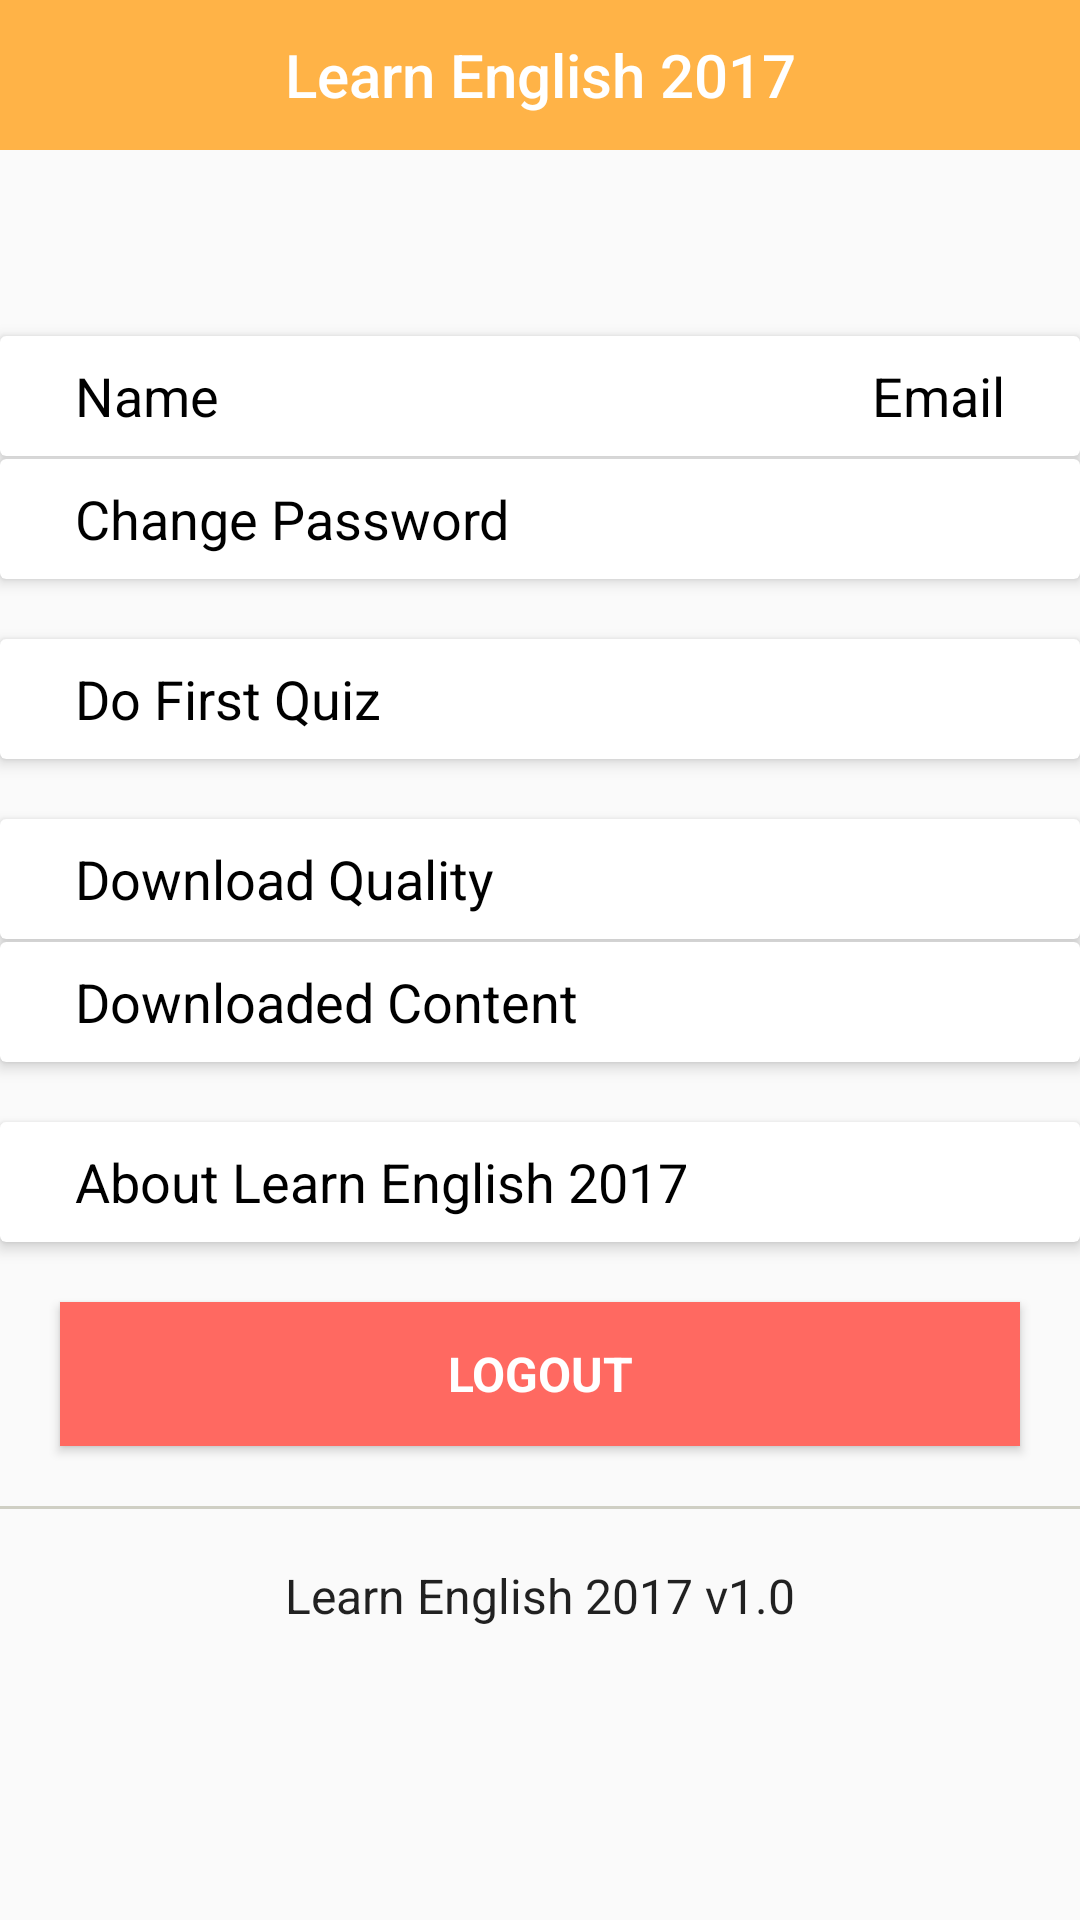

Android layout source for this screen:
<!-- AndroidManifest.xml: application theme AppTheme -->
<!-- res/layout/fragment5_layout.xml -->
<?xml version="1.0" encoding="utf-8"?>
<RelativeLayout xmlns:android="http://schemas.android.com/apk/res/android"
    xmlns:app="http://schemas.android.com/apk/res-auto"
    android:id="@+id/fragment5_container"
    android:layout_width="match_parent"
    android:layout_height="wrap_content"
    android:layout_alignParentTop="true"
    android:background="?android:windowBackground">

    <android.support.design.widget.AppBarLayout
        android:layout_width="match_parent"
        android:layout_height="wrap_content"
        app:elevation="0dp">

        <android.support.v7.widget.Toolbar
            android:id="@+id/toolbar"
            android:layout_width="match_parent"
            android:layout_height="50dp"
            android:background="@color/colorOrange"
            app:contentInsetStart="0dp">

            <TextView
                android:layout_width="match_parent"
                android:layout_height="wrap_content"
                android:gravity="center"
                android:text="Learn English 2017"
                android:textAppearance="@style/Base.TextAppearance.AppCompat.Widget.ActionBar.Title"
                android:textColor="@color/white" />

        </android.support.v7.widget.Toolbar>

    </android.support.design.widget.AppBarLayout>

    <LinearLayout xmlns:android="http://schemas.android.com/apk/res/android"
        xmlns:app="http://schemas.android.com/apk/res-auto"
        android:layout_width="match_parent"
        android:layout_height="match_parent"
        android:gravity="center"
        android:orientation="vertical">

        <android.support.v7.widget.CardView xmlns:card_view="http://schemas.android.com/apk/res-auto"
            android:layout_width="match_parent"
            android:layout_height="40dp"
            android:layout_marginTop="15dp"
            card_view:cardElevation="3dp">

            <RelativeLayout
                android:layout_width="match_parent"
                android:layout_height="match_parent"
                android:padding="5dp">

                <TextView
                    android:id="@+id/name"
                    android:layout_width="wrap_content"
                    android:layout_height="wrap_content"
                    android:layout_centerVertical="true"
                    android:layout_marginLeft="20dp"
                    android:text="Name"
                    android:textAppearance="@style/Base.TextAppearance.AppCompat.Medium"
                    android:textColor="@color/colorBlack" />

                <TextView
                    android:id="@+id/email"
                    android:layout_width="wrap_content"
                    android:layout_height="wrap_content"
                    android:layout_alignParentRight="true"
                    android:layout_centerVertical="true"
                    android:layout_marginRight="20dp"
                    android:text="Email"
                    android:textAppearance="@style/Base.TextAppearance.AppCompat.Medium"
                    android:textColor="@color/colorBlack" />

            </RelativeLayout>

        </android.support.v7.widget.CardView>

        <android.support.v7.widget.CardView xmlns:card_view="http://schemas.android.com/apk/res-auto"
            android:layout_width="match_parent"
            android:layout_height="40dp"
            android:layout_marginTop="1dp"
            card_view:cardElevation="3dp">

            <RelativeLayout
                android:layout_width="match_parent"
                android:layout_height="match_parent"
                android:padding="5dp">

                <TextView
                    android:id="@+id/txtChangePassword"
                    android:layout_width="match_parent"
                    android:layout_height="wrap_content"
                    android:layout_centerVertical="true"
                    android:layout_marginLeft="20dp"
                    android:text="Change Password"
                    android:textAppearance="@style/Base.TextAppearance.AppCompat.Medium"
                    android:textColor="@color/colorBlack" />

            </RelativeLayout>

        </android.support.v7.widget.CardView>

        <android.support.v7.widget.CardView xmlns:card_view="http://schemas.android.com/apk/res-auto"
            android:id="@+id/cvDoQuiz"
            android:layout_width="match_parent"
            android:layout_height="40dp"
            android:layout_marginTop="20dp"
            card_view:cardElevation="3dp">

            <RelativeLayout
                android:layout_width="match_parent"
                android:layout_height="match_parent"
                android:padding="5dp">

                <TextView
                    android:layout_width="match_parent"
                    android:layout_height="wrap_content"
                    android:layout_centerVertical="true"
                    android:layout_marginLeft="20dp"
                    android:text="Do First Quiz"
                    android:textAppearance="@style/Base.TextAppearance.AppCompat.Medium"
                    android:textColor="@color/colorBlack" />

            </RelativeLayout>

        </android.support.v7.widget.CardView>

        <android.support.v7.widget.CardView xmlns:card_view="http://schemas.android.com/apk/res-auto"
            android:id="@+id/cvDownloadQuality"
            android:layout_width="match_parent"
            android:layout_height="40dp"
            android:layout_marginTop="20dp"
            card_view:cardElevation="3dp">

            <RelativeLayout
                android:layout_width="match_parent"
                android:layout_height="match_parent"
                android:padding="5dp">

                <TextView
                    android:layout_width="match_parent"
                    android:layout_height="wrap_content"
                    android:layout_centerVertical="true"
                    android:layout_marginLeft="20dp"
                    android:text="Download Quality"
                    android:textAppearance="@style/Base.TextAppearance.AppCompat.Medium"
                    android:textColor="@color/colorBlack" />

            </RelativeLayout>

        </android.support.v7.widget.CardView>

        <android.support.v7.widget.CardView xmlns:card_view="http://schemas.android.com/apk/res-auto"
            android:id="@+id/cvDownloadedContent"
            android:layout_width="match_parent"
            android:layout_height="40dp"
            android:layout_marginTop="1dp"
            card_view:cardElevation="3dp">

            <RelativeLayout
                android:layout_width="match_parent"
                android:layout_height="match_parent"
                android:padding="5dp">

                <TextView
                    android:layout_width="match_parent"
                    android:layout_height="wrap_content"
                    android:layout_centerVertical="true"
                    android:layout_marginLeft="20dp"
                    android:text="Downloaded Content"
                    android:textAppearance="@style/Base.TextAppearance.AppCompat.Medium"
                    android:textColor="@color/colorBlack" />

            </RelativeLayout>

        </android.support.v7.widget.CardView>

        <android.support.v7.widget.CardView xmlns:card_view="http://schemas.android.com/apk/res-auto"
            android:id="@+id/cvAbout"
            android:layout_width="match_parent"
            android:layout_height="40dp"
            android:layout_marginTop="20dp"
            card_view:cardElevation="3dp">

            <RelativeLayout
                android:layout_width="match_parent"
                android:layout_height="match_parent"
                android:padding="5dp">

                <TextView
                    android:id="@+id/txtAbout"
                    android:layout_width="match_parent"
                    android:layout_height="wrap_content"
                    android:layout_centerVertical="true"
                    android:layout_marginLeft="20dp"
                    android:text="About Learn English 2017"
                    android:textAppearance="@style/Base.TextAppearance.AppCompat.Medium"
                    android:textColor="@color/colorBlack" />

            </RelativeLayout>

        </android.support.v7.widget.CardView>

        <Button
            android:id="@+id/btnLogout"
            android:layout_width="match_parent"
            android:layout_height="wrap_content"
            android:layout_margin="20dp"
            android:background="@color/colorRed"
            android:text="LOGOUT"
            android:textAllCaps="false"
            android:textAppearance="@style/Base.TextAppearance.AppCompat.Subhead"
            android:textColor="@color/white"
            android:textStyle="bold" />

        <View
            android:layout_width="match_parent"
            android:layout_height="1dp"
            android:background="@color/colorGrey" />

        <TextView
            android:layout_width="match_parent"
            android:layout_height="wrap_content"
            android:layout_marginTop="18dp"
            android:gravity="center"
            android:text="Learn English 2017 v1.0"
            android:textAppearance="@style/Base.TextAppearance.AppCompat.Subhead" />
    </LinearLayout>

</RelativeLayout>
<!-- resources referenced by this layout -->
<resources>
  <color name="colorBlack">#000000</color>
  <color name="colorGrey">#CFCFC4</color>
  <color name="colorOrange">#FFB347</color>
  <color name="colorRed">#FF6961</color>
  <color name="white">#ffffff</color>
  <style name="AppTheme" parent="Theme.AppCompat.Light.NoActionBar">
          
          <item name="colorPrimary">@color/colorPrimary</item>
          <item name="colorPrimaryDark">@color/colorPrimaryDark</item>
          <item name="colorAccent">@color/colorAccent</item>
      </style>
  <color name="colorPrimary">#00BCD4</color>
  <color name="colorPrimaryDark">#0097A7</color>
  <color name="colorAccent">#FFB347</color>
</resources>
